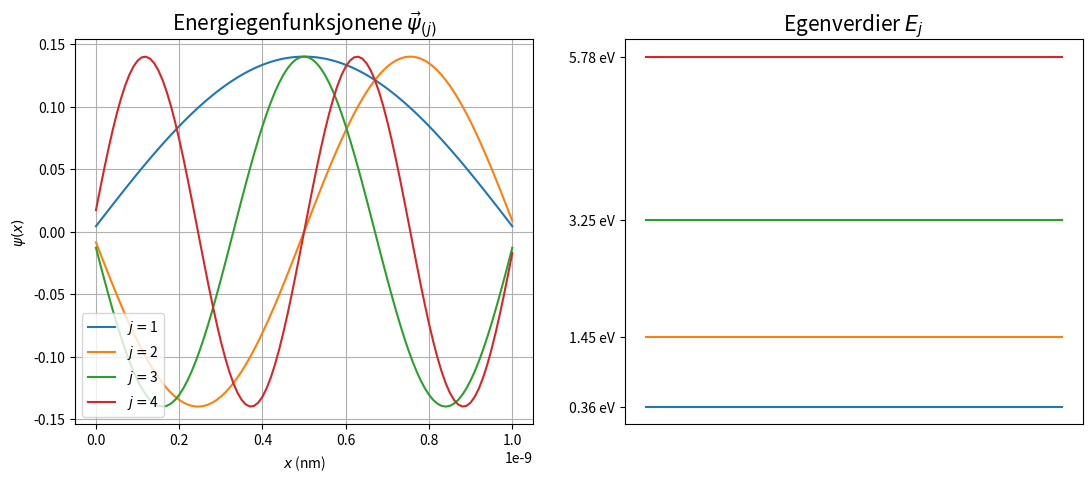

Generate this figure with matplotlib:
from scipy.sparse import diags
import scipy.linalg as la
import numpy as np
import matplotlib.pyplot as plt
import scipy as sp
import scipy.constants as sc

                    # Størrelsen på matrisa
l = 1e-9                  # En periode
Dx = 1.0E-11                  # Steglengden
x = np.arange(0, l, Dx)   # x-kooridnatene
size = len(x)
V = np.zeros(size)            # Potensialet, som et array

# konstanter, definert ved hjelp av scipy - biblioteket
h = sc.h
hbar = sc.hbar
m = sc.m_e
c = sc.c


def numSchrodinger(V, size = size):         #V må være en array
    H_dia = np.power(hbar, 2) / (m * np.power(Dx, 2)) + V
    H_subDia = np.array([-np.power(hbar, 2) / (2 * m * np.power(Dx, 2))] * (size - 1))
#    H = diags([H_subDia, H_dia, H_subDia], [-1, 0, 1], shape=(size, size)).toarray() #Trengs kanskje ikke
    egenverdi, egenvektor = la.eigh_tridiagonal(H_dia, H_subDia)    #Gir oss egenverdiene og egenvektorene til matrisen H
    egenverdi *= 1 / 1.60E-19           #Gjør om til elektronvolt

    for i in range(len(egenvektor)):
        egenvektor_abs_pow = np.power(np.abs(egenvektor[i]), 2)
        integral = np.sum(egenvektor_abs_pow)             # "Integralet" av absoluttverdien til energiegenfunksjonene i andre
        normert_konst = np.sqrt(1 / la.norm(integral))    # Normeringskonstanten
        egenvektor[i] *= normert_konst

    return egenverdi, egenvektor


def plot_egenverdi(n, egenverdi, plotPotensial):
    plt.title(r'Egenverdier $E_j$', fontsize=15)
    if plotPotensial:           #Plotter potensialet
        plt.plot(x, V/1.60E-19, label=r'$V(x)$')
    for i in range(n):
        plt.plot(x, [egenverdi[i]]*len(x), label=r'$j = $%.i'%(i))
    plt.yticks((egenverdi[0], egenverdi[1], egenverdi[2], egenverdi[3]),
               ('%.2f eV'%(egenverdi[0]), '%.2f eV'%(egenverdi[1]),
                '%.2f eV'%(egenverdi[2]), '%.2f eV'%(egenverdi[3])), fontsize=10)
    plt.xticks((), ())


def plot_egenvektor(n1, n2, egenvektor):
    plt.title(r'Energiegenfunksjonene $\vec{\psi}_{(j)}$', fontsize=15)
    for i in range(n1, n2 + 1):
        plt.plot(x, egenvektor[:, i], label=r'$j = $%.i' % (i + 1))
    plt.xlabel('$x$ (nm)')
    plt.ylabel('$\psi(x)$')
    plt.grid(True)
    plt.legend(loc='lower left')


egenverdi, egenvektor = numSchrodinger(V)
plt.figure('Boks-potensial',dpi=100, figsize=(13,5))
plt.subplot(121)
plot_egenvektor(0, 3, egenvektor)

plt.subplot(122)
plot_egenverdi(4, egenverdi, False)        #Med argument_2 = False/True --> plotter ikke eller plotter potensialet

plt.show()

print(egenverdi[0], egenverdi[1], egenverdi[2])